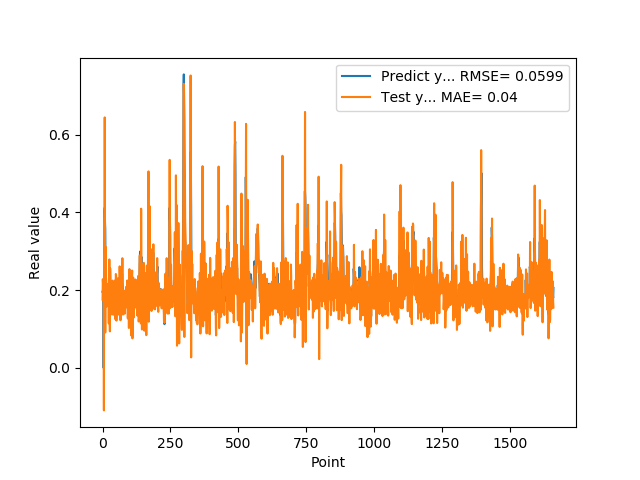

Data behind this chart, as committed beside it:
1.955727785830000398e-01, 1.756627406672795211e-01
1.954265981910000005e-01, 2.280210914298020641e-01
2.004670947789999880e-01, 2.145874763949331410e-01
2.029463946819999587e-01, 1.825023313372121925e-01
0.000000000000000000e+00, 1.921619853466816075e-01
1.862521618600000151e-01, -1.093079636443873015e-01
1.862153261900000301e-01, 2.916110133916253733e-01
4.038094580169999670e-01, 2.448747621905603966e-01
4.118085205549999461e-01, 6.440257470492696257e-01
3.743042349819999948e-01, 2.214959882176970873e-01
3.571429848669999685e-01, 9.095595013152833752e-02
2.572054266930000055e-01, 1.932738421817874752e-01
2.409307956699999753e-01, 3.112484235580973424e-01
2.253161966800000249e-01, 2.302879630677221456e-01
1.935185044999999937e-01, 1.671784463658448627e-01
1.787700653079999924e-01, 1.577792945413895587e-01
1.622045934200000150e-01, 2.163310669109096696e-01
1.761920750140000269e-01, 1.669997987302366538e-01
1.883655935530000325e-01, 1.944531184666108692e-01
1.861467957499999548e-01, 2.018333558131371053e-01
1.954913884399999968e-01, 1.873412194802243358e-01
1.954011768099999935e-01, 1.860151659750869380e-01
1.660518944260000185e-01, 1.973490747178927585e-01
1.907722949980000249e-01, 1.142741881627317019e-01
2.156041562559999625e-01, 2.065601485669185389e-01
1.898660957809999716e-01, 2.788373537990044837e-01
1.770474612709999895e-01, 1.542864965453765169e-01
2.001174986360000074e-01, 9.387864120588750028e-02
1.948629021640000125e-01, 2.561774195646303043e-01
1.922753006219999894e-01, 2.336134900055338026e-01
1.779100298880000042e-01, 1.576462085772955823e-01
1.810636967419999854e-01, 1.370878885521137902e-01
1.680064052340000114e-01, 2.002769137003103661e-01
1.635809391740000174e-01, 1.419913255888193837e-01
1.706920862200000111e-01, 1.535640566751509117e-01
1.916799396280000345e-01, 2.048112003289190020e-01
2.085516005749999957e-01, 2.152643817168941320e-01
2.058236002919999752e-01, 2.244947245012472448e-01
1.828240007160000513e-01, 1.928241352415078491e-01
1.857409924269999846e-01, 1.367219025720188830e-01
1.775099337099999841e-01, 1.616122534108727082e-01
1.752161234619999952e-01, 1.831185448875639332e-01
1.971126049759999999e-01, 1.874822412404540117e-01
1.845117062330000057e-01, 2.123244834989571894e-01
1.984785944219999987e-01, 1.757645218358344086e-01
2.143009155989999692e-01, 2.049800631496994929e-01
1.841159015890000139e-01, 2.246855943261698574e-01
2.104043960570000094e-01, 1.253516913531171617e-01
2.032361328599999739e-01, 2.055612837064958454e-01
2.088565975429999833e-01, 2.413474590028213684e-01
1.960448026660000231e-01, 2.360946232995178584e-01
1.900728046889999523e-01, 1.215513129229095629e-01
1.658952832220000062e-01, 1.629814918089844411e-01
1.872539073229999851e-01, 1.647792354493290701e-01
1.852532625200000171e-01, 2.140008069614571795e-01
1.799222826959999966e-01, 1.782858152279570840e-01
2.012764066460000223e-01, 1.829844493403552652e-01
1.978618204589999985e-01, 2.303708049947170156e-01
1.950792670250000027e-01, 1.854513954008726873e-01
1.711323857310000085e-01, 1.621292073619973739e-01
1.623787879939999901e-01, 1.370006126041196370e-01
... 1,599 more rows
